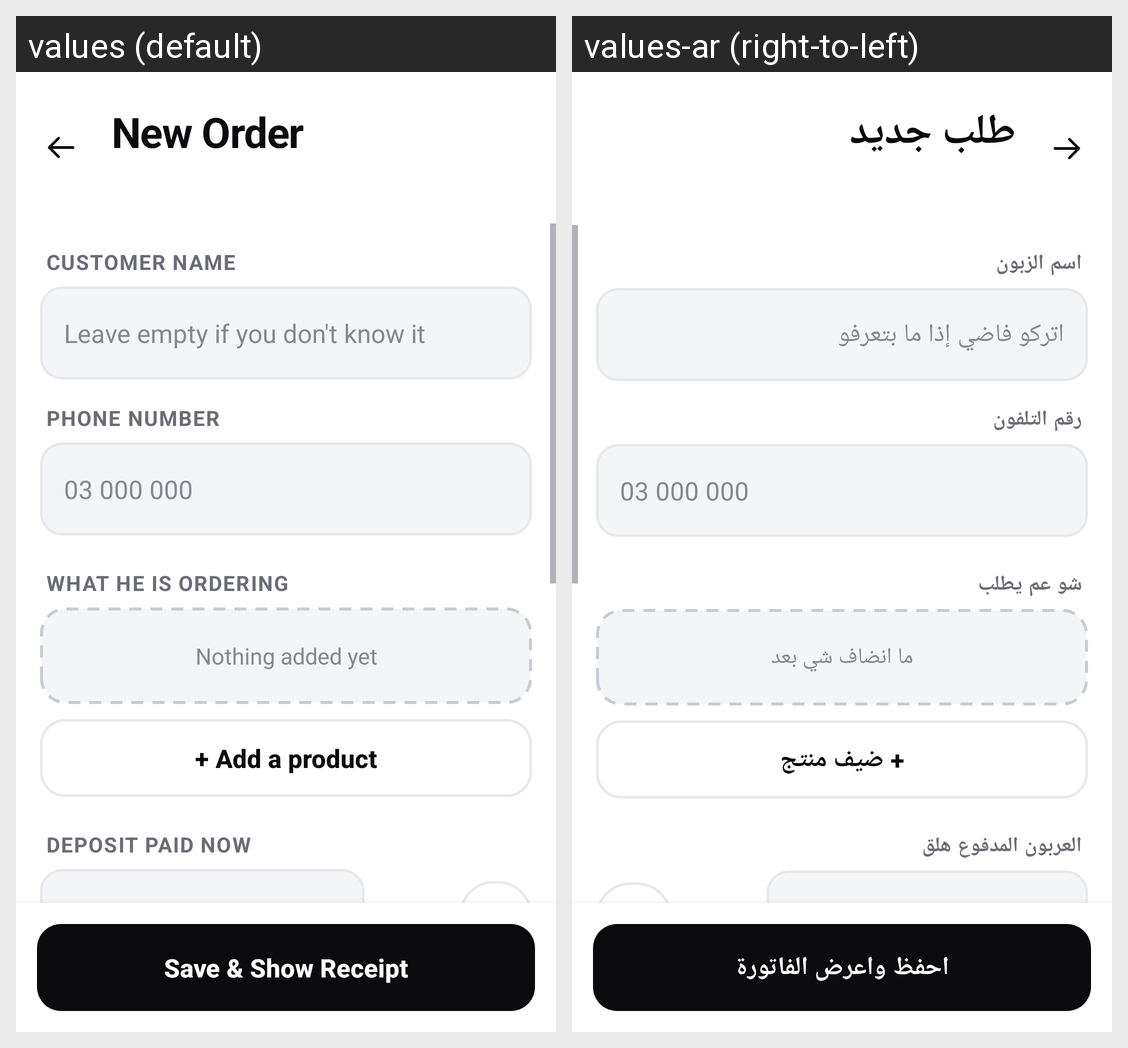

Translations of the strings shown on this Android screen, per locale in the grid:
Android screen res/layout/activity_new_order.xml rendered under 2 locales, left to right: values (default), values-ar (right-to-left). Device: Nexus 5 (rendered at 1080×1920; each locale shown at half size, 540×960, under a caption strip naming it); theme AppTheme.
Strings drawn on this screen, with the default value and each locale's value (text and hints the layout hard-codes, and strings that could not be matched under every locale, appear in the picture but are not listed):

new_order_title
  values: New Order
  values-ar: طلب جديد

lbl_customer
  values: CUSTOMER NAME
  values-ar: اسم الزبون

hint_customer
  values: Leave empty if you don't know it
  values-ar: اتركو فاضي إذا ما بتعرفو

lbl_phone
  values: PHONE NUMBER
  values-ar: رقم التلفون

lbl_ordering
  values: WHAT HE IS ORDERING
  values-ar: شو عم يطلب

nothing_added
  values: Nothing added yet
  values-ar: ما انضاف شي بعد

add_a_product
  values: + Add a product
  values-ar: + ضيف منتج

lbl_deposit
  values: DEPOSIT PAID NOW
  values-ar: العربون المدفوع هلق

save_show_receipt
  values: Save & Show Receipt
  values-ar: احفظ واعرض الفاتورة
